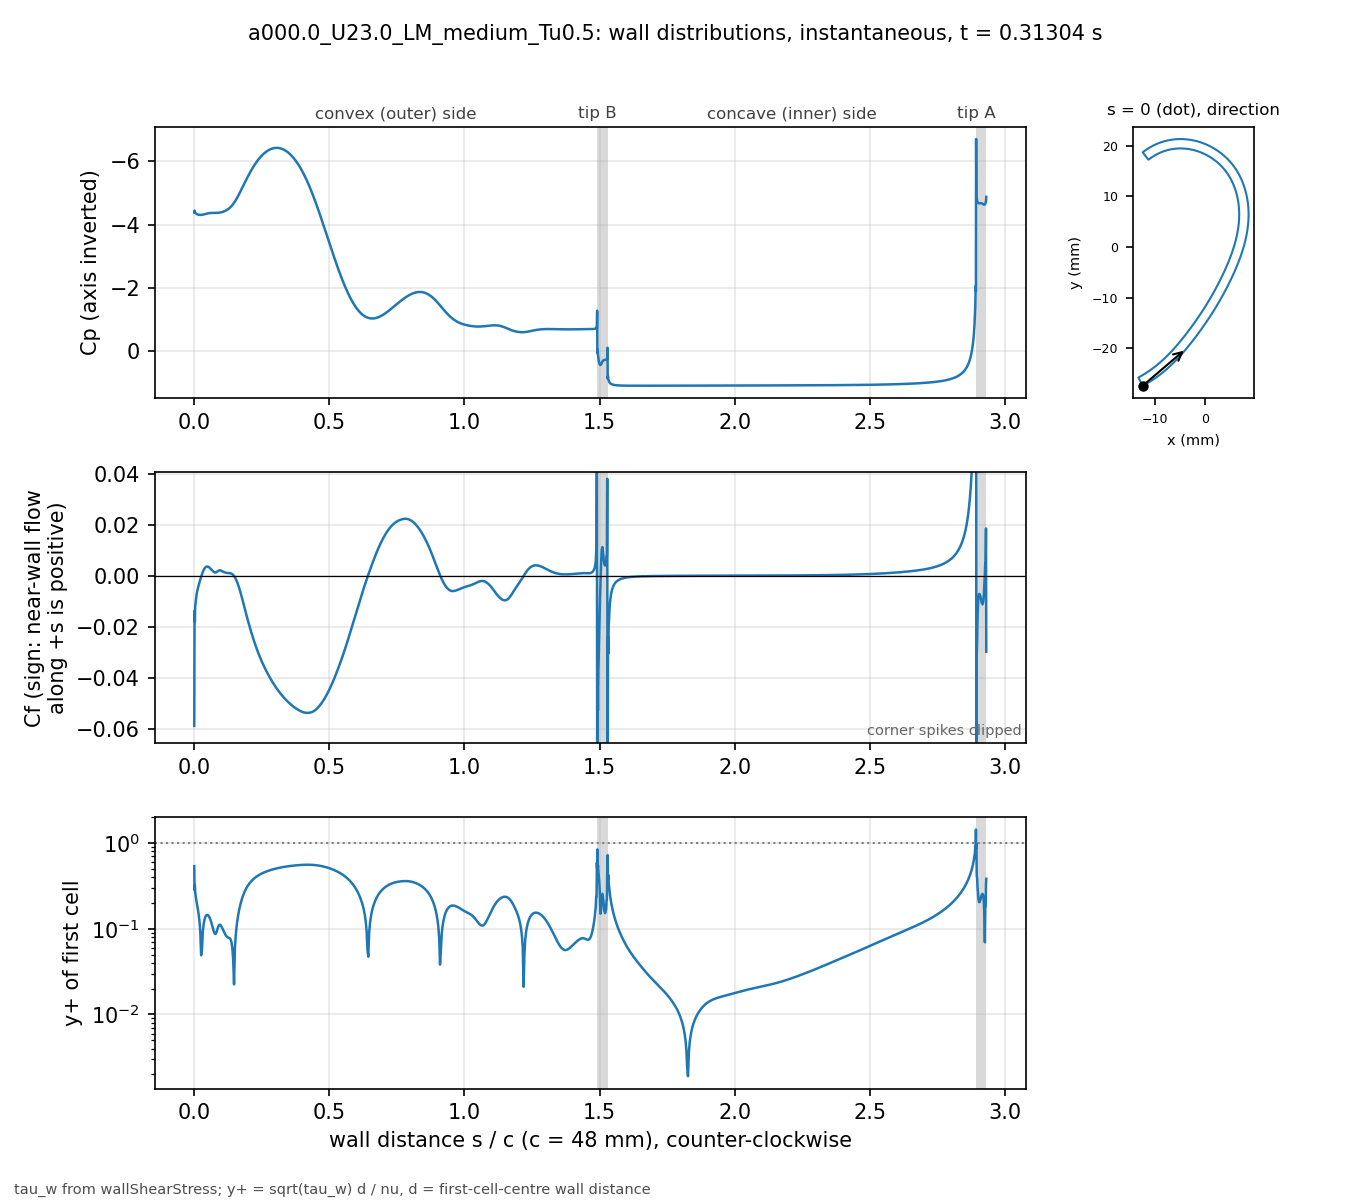

Data behind this chart, as committed beside it:
# a000.0_U23.0_LM_medium_Tu0.5 t=0.31304…, p_inf=0; Cf signed by near-wall flow dir…
patch, s_over_c, x_m, y_m, Cp, Cf, yplus, d_first_m
blade, 0.000000, -0.01234, -0.02743, -4.383, -0.05883, 0.539, 2.0713e-06
blade, 0.001059, -0.0123, -0.02741, -4.441, -0.01371, 0.2826, 2.2499e-06
blade, 0.002253, -0.01225, -0.02738, -4.389, -0.01805, 0.3244, 2.2501e-06
blade, 0.003600, -0.01219, -0.02735, -4.375, -0.01192, 0.2636, 2.2503e-06
blade, 0.005118, -0.01213, -0.02732, -4.357, -0.01048, 0.2471, 2.2499e-06
blade, 0.006829, -0.01205, -0.02728, -4.345, -0.008495, 0.2225, 2.25e-06
blade, 0.008759, -0.01197, -0.02723, -4.333, -0.007242, 0.2054, 2.2501e-06
blade, 0.01094, -0.01188, -0.02718, -4.324, -0.006007, 0.1871, 2.25e-06
blade, 0.01339, -0.01178, -0.02713, -4.316, -0.004906, 0.1691, 2.2501e-06
blade, 0.01615, -0.01166, -0.02706, -4.31, -0.003767, 0.1481, 2.2498e-06
blade, 0.01918, -0.01154, -0.02699, -4.306, -0.002614, 0.1234, 2.2495e-06
blade, 0.0223, -0.01141, -0.02691, -4.304, -0.001478, 0.0928, 2.2499e-06
blade, 0.02543, -0.01128, -0.02684, -4.305, -0.0004142, 0.04912, 2.2499e-06
blade, 0.02855, -0.01115, -0.02676, -4.308, 0.0005742, 0.05784, 2.2499e-06
blade, 0.03168, -0.01102, -0.02668, -4.313, 0.001456, 0.09211, 2.2502e-06
blade, 0.0348, -0.01089, -0.0266, -4.319, 0.00221, 0.1135, 2.2504e-06
blade, 0.03793, -0.01077, -0.02652, -4.326, 0.002814, 0.1281, 2.2505e-06
blade, 0.04105, -0.01064, -0.02644, -4.334, 0.003254, 0.1377, 2.2503e-06
blade, 0.04417, -0.01051, -0.02636, -4.341, 0.003526, 0.1433, 2.2501e-06
blade, 0.0473, -0.01039, -0.02628, -4.348, 0.003632, 0.1455, 2.2498e-06
blade, 0.05042, -0.01026, -0.0262, -4.354, 0.00359, 0.1446, 2.2499e-06
blade, 0.05355, -0.01014, -0.02611, -4.359, 0.003419, 0.1411, 2.25e-06
blade, 0.05667, -0.01001, -0.02603, -4.362, 0.003148, 0.1354, 2.2499e-06
blade, 0.05979, -0.009891, -0.02594, -4.365, 0.002813, 0.128, 2.2498e-06
blade, 0.06292, -0.009768, -0.02586, -4.366, 0.002446, 0.1193, 2.2496e-06
blade, 0.06604, -0.009646, -0.02577, -4.366, 0.00208, 0.1101, 2.2498e-06
blade, 0.06917, -0.009524, -0.02568, -4.366, 0.001753, 0.1011, 2.2499e-06
blade, 0.07229, -0.009403, -0.02559, -4.366, 0.001496, 0.09333, 2.2496e-06
blade, 0.07541, -0.009283, -0.0255, -4.365, 0.001336, 0.08819, 2.2493e-06
blade, 0.07854, -0.009163, -0.02541, -4.365, 0.001297, 0.08691, 2.2496e-06
blade, 0.08166, -0.009043, -0.02532, -4.366, 0.001391, 0.09002, 2.2497e-06
blade, 0.08479, -0.008924, -0.02523, -4.368, 0.001605, 0.0967, 2.2498e-06
blade, 0.08791, -0.008806, -0.02514, -4.371, 0.001869, 0.1043, 2.25e-06
blade, 0.09104, -0.008688, -0.02505, -4.374, 0.002071, 0.1099, 2.2501e-06
blade, 0.09416, -0.008571, -0.02495, -4.379, 0.002147, 0.1119, 2.2502e-06
blade, 0.09728, -0.008454, -0.02486, -4.384, 0.002094, 0.1105, 2.2503e-06
blade, 0.1004, -0.008338, -0.02477, -4.39, 0.001958, 0.1068, 2.2503e-06
blade, 0.1035, -0.008222, -0.02467, -4.398, 0.001779, 0.1018, 2.2503e-06
blade, 0.1067, -0.008107, -0.02457, -4.406, 0.001607, 0.09676, 2.2501e-06
blade, 0.1098, -0.007992, -0.02448, -4.415, 0.001451, 0.09196, 2.2501e-06
blade, 0.1129, -0.007878, -0.02438, -4.426, 0.001325, 0.08785, 2.2501e-06
blade, 0.116, -0.007764, -0.02428, -4.438, 0.001225, 0.08449, 2.2501e-06
blade, 0.1192, -0.007651, -0.02418, -4.452, 0.00115, 0.08185, 2.25e-06
blade, 0.1223, -0.007538, -0.02409, -4.468, 0.001103, 0.08017, 2.2498e-06
blade, 0.1254, -0.007426, -0.02399, -4.486, 0.00107, 0.07893, 2.2496e-06
blade, 0.1285, -0.007315, -0.02389, -4.507, 0.001049, 0.07817, 2.2498e-06
blade, 0.1316, -0.007203, -0.02379, -4.53, 0.001034, 0.0776, 2.2499e-06
blade, 0.1348, -0.007093, -0.02368, -4.555, 0.0009604, 0.07479, 2.2497e-06
blade, 0.1379, -0.006983, -0.02358, -4.584, 0.0008268, 0.06941, 2.2501e-06
blade, 0.141, -0.006873, -0.02348, -4.615, 0.0006142, 0.05982, 2.2501e-06
blade, 0.1441, -0.006764, -0.02338, -4.65, 0.000313, 0.0427, 2.2501e-06
blade, 0.1473, -0.006656, -0.02327, -4.687, -8.6684e-05, 0.02248, 2.2504e-06
blade, 0.1504, -0.006547, -0.02317, -4.728, -0.0005954, 0.05891, 2.2503e-06
blade, 0.1535, -0.00644, -0.02307, -4.771, -0.001212, 0.08403, 2.2502e-06
blade, 0.1566, -0.006333, -0.02296, -4.816, -0.001937, 0.1062, 2.2501e-06
blade, 0.1598, -0.006226, -0.02285, -4.864, -0.002763, 0.1269, 2.2498e-06
blade, 0.1629, -0.00612, -0.02275, -4.913, -0.003683, 0.1465, 2.25e-06
blade, 0.166, -0.006014, -0.02264, -4.965, -0.004697, 0.1654, 2.2501e-06
blade, 0.1691, -0.005909, -0.02254, -5.017, -0.005792, 0.1837, 2.2498e-06
... 914 more rows
